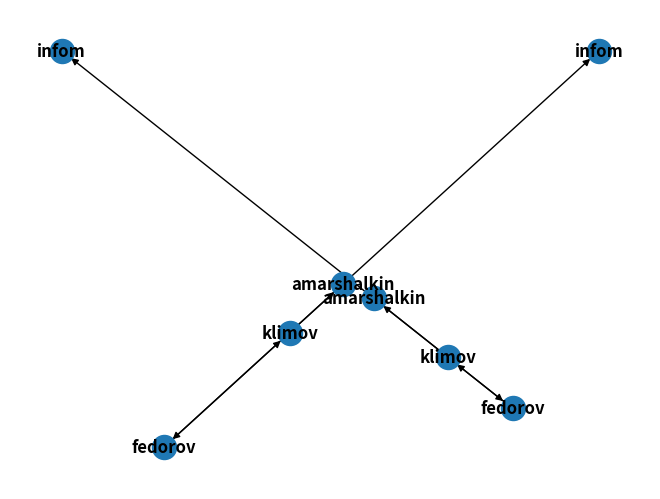

Here is the Python script that generated this plot:
import matplotlib as mpl
mpl.use('Agg')
import matplotlib.pyplot as plt
import networkx as nx

DG = nx.DiGraph()
DG.add_weighted_edges_from([('amarshalkin', 'infom', 200), ('klimov', 'amarshalkin', 300), ('amarshalkin', 'fedorov', 150), ('fedorov', 'klimov', 50)])
nx.draw(DG, with_labels=True, font_weight='bold')
plt.savefig("graph.png")

G = nx.MultiDiGraph()
G.add_weighted_edges_from([('amarshalkin', 'infom', 200), ('klimov', 'amarshalkin', 300), ('amarshalkin', 'fedorov', 150), ('fedorov', 'klimov', 50)])
nx.draw(G, with_labels=True, font_weight='bold')
plt.savefig("multygraph.png")
